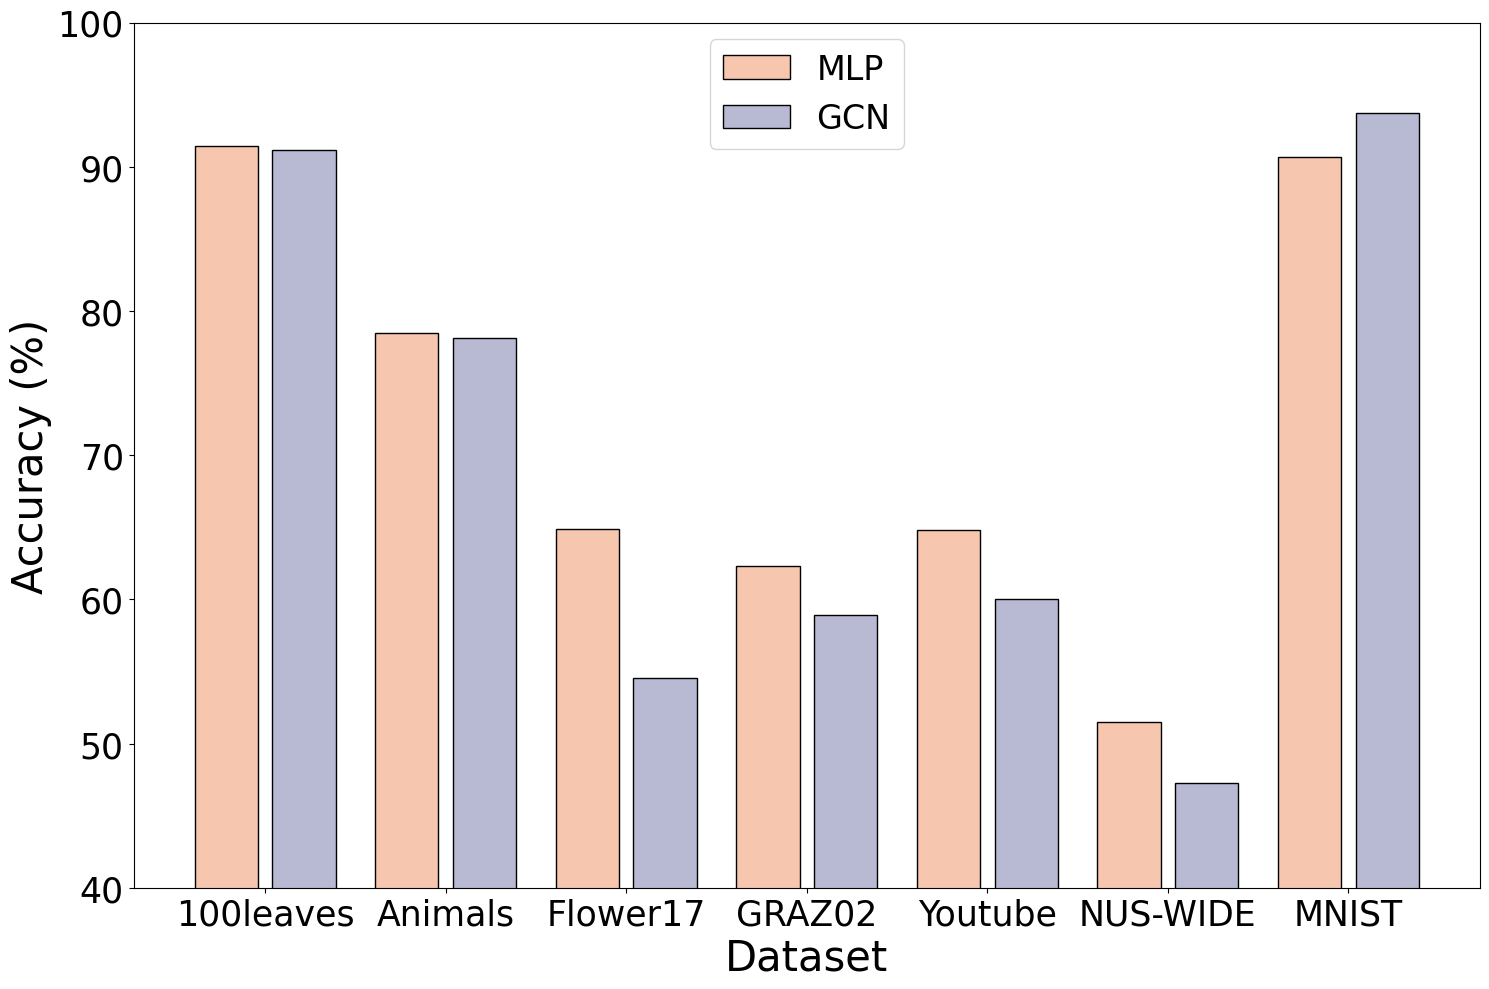

Here is the Python script that generated this plot:
import matplotlib.pyplot as plt
import numpy as np
from matplotlib.font_manager import FontProperties


categories = ['100leaves', 'Animals', 'Flower17', 'GRAZ02', 'Youtube', 'NUS-WIDE', 'MNIST']
values1 = [91.44, 78.44, 64.85, 62.28, 64.83, 51.52 , 90.69]
values2 = [91.14, 78.13, 54.55, 58.9, 60.05, 47.26, 93.71]

plt.rcParams['font.family'] = 'Times New Roman'

bar_width = 0.35
index = np.arange(len(categories))


fig, ax = plt.subplots(figsize=(15, 10))


# ax.bar(index, values1, bar_width, label='MLP', color="#FFD9B7", edgecolor='black')
# ax.bar(index + bar_width, values2, bar_width, label='GCN', color="#D6E7B5", edgecolor='black')

ax.bar(index-0.04, values1, bar_width, label='MLP', color="#f6c6af", edgecolor='black')
ax.bar(index + bar_width+0.04, values2, bar_width, label='GCN', color="#b8b9d2", edgecolor='black')


# ax.set_title('Comparison of MLP and GCN', fontsize=17)
ax.set_xlabel('Dataset', fontsize=30)
ax.set_ylabel('Accuracy (%)', fontsize=30)

ax.set_xticks(index + bar_width / 2)
ax.set_xticklabels(categories, fontsize=25)
ax.tick_params(axis='y', labelsize=25)

ax.set_ylim(40, 100)


font_properties = FontProperties()
font_properties.set_size(24)
ax.legend(fontsize=24)

plt.tight_layout()

plt.savefig(f'C:\\Users\\<user>\\Desktop\\论文\\contra\\mlp_gcn.pdf', format='pdf', dpi=600)

plt.show()